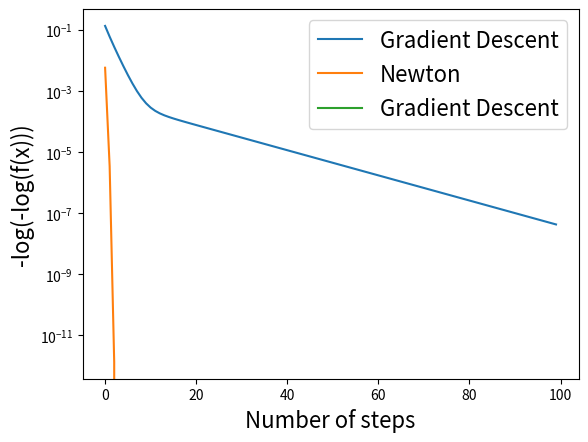
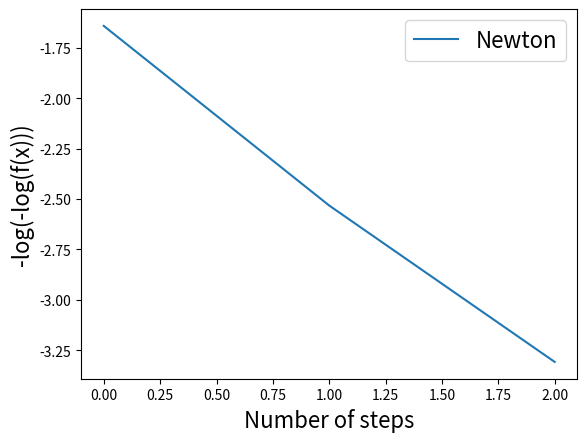

These figures' Python source, in order:
# %%
"""
#Newton's Method

This notebook gives a brief introduction to Newton's method.

We define a function to optimize. Newton's method converges in one step for quadratic functions, so we need to depart from the example we used for gradient descent, and consider a function with some higher-order non-quadratic terms.
"""

# %%
def f(x):
    return x[0]**2 + 4*x[1]**2 + (x[0] + x[1] + 1)**4 - 4*(x[0]+x[1]) - 1

def grad_f(x):
    T = (x[0] + x[1] + 1)**3
    f0 = 2*x[0] + 4*T - 4
    f1 = 8*x[1] + 4*T - 4
    return np.array([f0,f1])

def hess_f(x):
    T = (x[0] + x[1] + 1)**2
    f00 = 2 + 4*3*T
    f01 = 4*3*T
    f10 = f01
    f11 = 8 + 4*3*T
    return np.array([[f00,f01],[f10,f11]])


# %%
"""
The function we defined is
$$f(x) = x(0)^2 + 4x(1)^2 + (x(0)+x(1) +1)^4 - 4(x(0) + x(1)) - 1,$$
The gradient and Hessian are computed in the code above. This function has its global minimum at $x=(0,0)$, with minimal value $f(0,0)=0$.

We will now compare gradient descent with Newton's method for optimizing this $f$.
"""

# %%
import numpy as np

x_init = np.array([0.1,0.1])  #initial condition
num_steps = 100
alpha = 0.01  #For gradient descent

f_GD = np.zeros(num_steps)
f_NT = np.zeros(num_steps)

x_GD = x_init.copy()
x_NT = x_init.copy()

for i in range(num_steps):

    #Gradient Descent
    x_GD -= alpha*grad_f(x_GD)
    f_GD[i] = max(f(x_GD),0)

    #Newton's Method
    x_NT -= np.linalg.inv(hess_f(x_NT))@grad_f(x_NT)
    f_NT[i] = max(f(x_NT),0)

# %%
"""
Let's compare gradient descent and Newton's method for speed of convergence.
"""

# %%
import matplotlib.pyplot as plt

plt.plot(f_GD, label='Gradient Descent')
plt.plot(f_NT, label='Newton')
plt.yscale('log')
plt.xlabel('Number of steps', fontsize=16)
plt.ylabel('f(x)', fontsize=16)
plt.legend(fontsize=16)

# %%
"""
The difference is very clear; Newton's method gives superlinear convergence. To see the quadratic convergence of Newton's method, we need to set the $y$-axis to a loglog scale.
"""

# %%
plt.plot(-np.log(-np.log(f_GD)), label='Gradient Descent')
plt.xlabel('Number of steps', fontsize=16)
plt.ylabel('-log(-log(f(x)))', fontsize=16)
plt.legend(fontsize=16)

plt.figure()
plt.plot(-np.log(-np.log(f_NT)), label='Newton')
plt.xlabel('Number of steps', fontsize=16)
plt.ylabel('-log(-log(f(x)))', fontsize=16)
plt.legend(fontsize=16)

# %%
"""
#Exercises

1. Try choosing an initial point further away from the minimizer. Can you make Newton's method fail to converge?
2. Try a non-smooth function $f$.
"""
